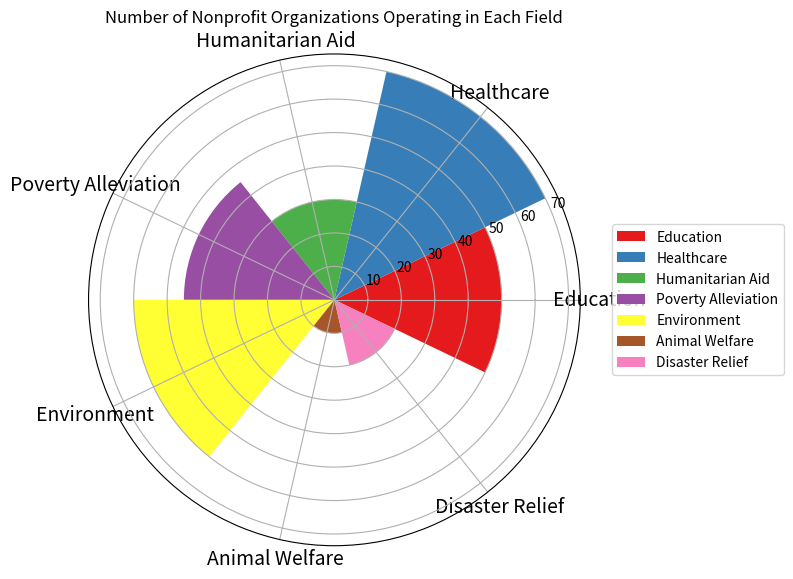

Write Python code to recreate this figure. (Note: this script raises an exception after producing the figure.)

import matplotlib.pyplot as plt
import numpy as np

# Transform the given data into three variables: data_labels, data, line_labels.
data_labels = ["Education", "Healthcare", "Humanitarian Aid", "Poverty Alleviation",
               "Environment", "Animal Welfare", "Disaster Relief"]
data = [50, 70, 30, 45, 60, 10, 20]
line_labels = ["Category", "Number of Organizations"]

# Plot the data with the type of rose chart.
fig = plt.figure(figsize=(8, 8))
ax = fig.add_subplot(111, projection='polar')
ax.set_title("Number of Nonprofit Organizations Operating in Each Field")

# Calculate the sector angle
num_categories = len(data_labels)
sector_angle = (2 * np.pi) / num_categories

# Draw sectors and assign labels
for i in range(num_categories):
    ax.bar(sector_angle * i, data[i], width=sector_angle,
           label=data_labels[i], color=plt.cm.Set1(i / num_categories))

# Add labels for each category
ax.set_xticks(np.linspace(0, 2 * np.pi, num_categories, endpoint=False))
ax.set_xticklabels(data_labels, fontsize=14)

# Reposition the legend so that it does not cover any part of the chart
ax.legend(bbox_to_anchor=(1.05, 0.5), loc='center left')

# Adjust the image size
plt.tight_layout()

# Save the image
fig.savefig("/cpfs01/user/yanxiangchao/code0/gpt_chart/structchart_simulation/simulated_data_corner_cases/rose/png/20231228-032010_21.png")

# Clear the current image state
plt.clf()
